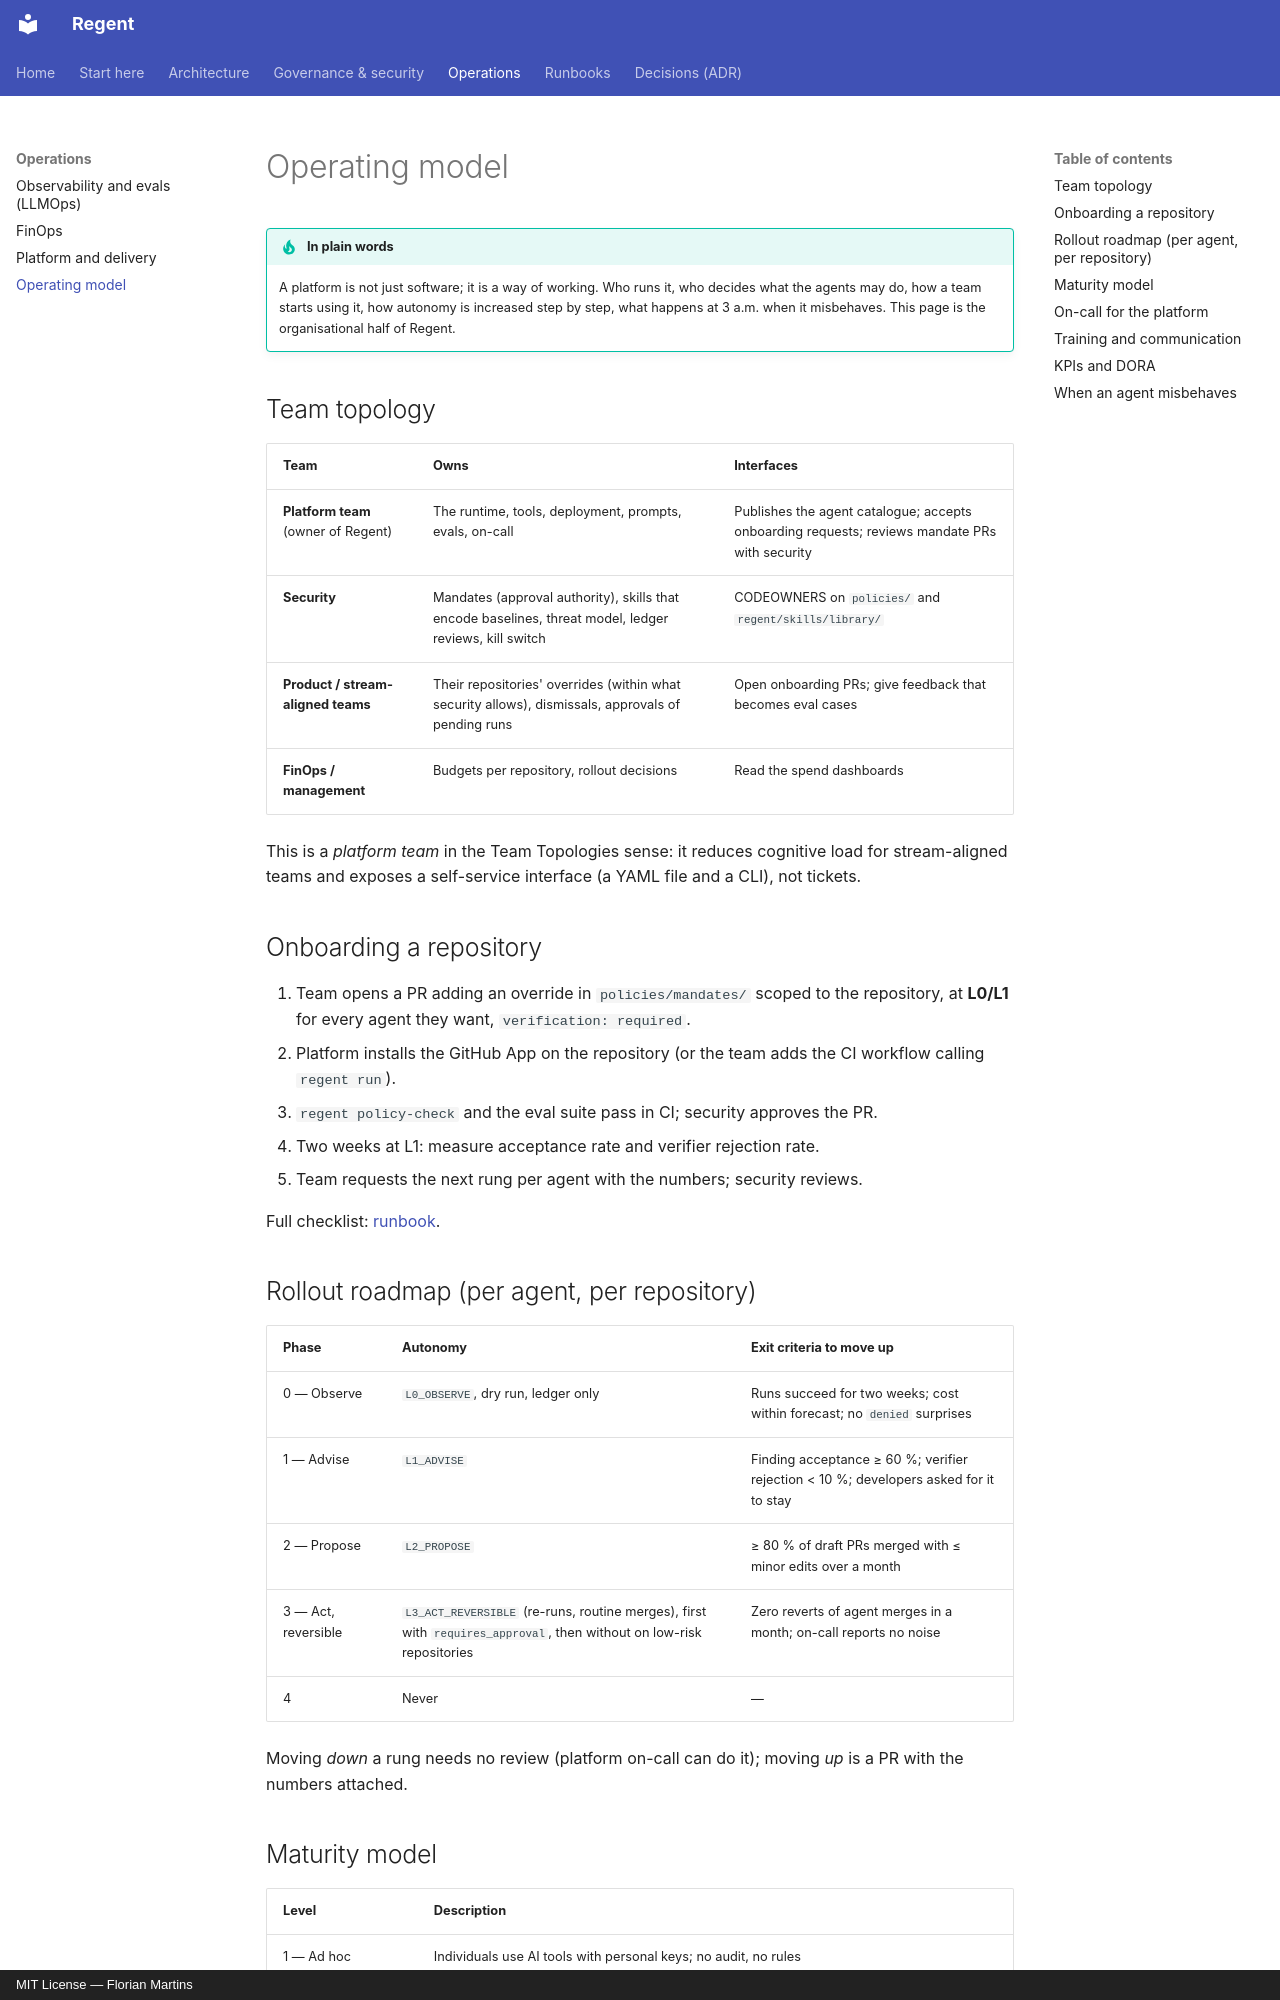

repository: FlorianMartins/regent · page: 10-operating-model/index.html · generator: mkdocs · copyright: MIT License — Florian Martins

# Operating model

!!! tip "In plain words"
    A platform is not just software; it is a way of working. Who runs it, who decides what the agents may do, how a team starts using it, how autonomy is increased step by step, what happens at 3 a.m. when it misbehaves. This page is the organisational half of Regent.

## Team topology

| Team | Owns | Interfaces |
|---|---|---|
| **Platform team** (owner of Regent) | The runtime, tools, deployment, prompts, evals, on-call | Publishes the agent catalogue; accepts onboarding requests; reviews mandate PRs with security |
| **Security** | Mandates (approval authority), skills that encode baselines, threat model, ledger reviews, kill switch | CODEOWNERS on `policies/` and `regent/skills/library/` |
| **Product / stream-aligned teams** | Their repositories' overrides (within what security allows), dismissals, approvals of pending runs | Open onboarding PRs; give feedback that becomes eval cases |
| **FinOps / management** | Budgets per repository, rollout decisions | Read the spend dashboards |

This is a *platform team* in the Team Topologies sense: it reduces cognitive load for stream-aligned teams and exposes a self-service interface (a YAML file and a CLI), not tickets.

## Onboarding a repository

1. Team opens a PR adding an override in `policies/mandates/` scoped to the repository, at **L0/L1** for every agent they want, `verification: required`.
2. Platform installs the GitHub App on the repository (or the team adds the CI workflow calling `regent run`).
3. `regent policy-check` and the eval suite pass in CI; security approves the PR.
4. Two weeks at L1: measure acceptance rate and verifier rejection rate.
5. Team requests the next rung per agent with the numbers; security reviews.

Full checklist: [runbook](runbooks/onboard-a-repository.md).

## Rollout roadmap (per agent, per repository)

| Phase | Autonomy | Exit criteria to move up |
|---|---|---|
| 0 — Observe | `L0_OBSERVE`, dry run, ledger only | Runs succeed for two weeks; cost within forecast; no `denied` surprises |
| 1 — Advise | `L1_ADVISE` | Finding acceptance ≥ 60 %; verifier rejection < 10 %; developers asked for it to stay |
| 2 — Propose | `L2_PROPOSE` | ≥ 80 % of draft PRs merged with ≤ minor edits over a month |
| 3 — Act, reversible | `L3_ACT_REVERSIBLE` (re-runs, routine merges), first with `requires_approval`, then without on low-risk repositories | Zero reverts of agent merges in a month; on-call reports no noise |
| 4 | Never | — |

Moving *down* a rung needs no review (platform on-call can do it); moving *up* is a PR with the numbers attached.
